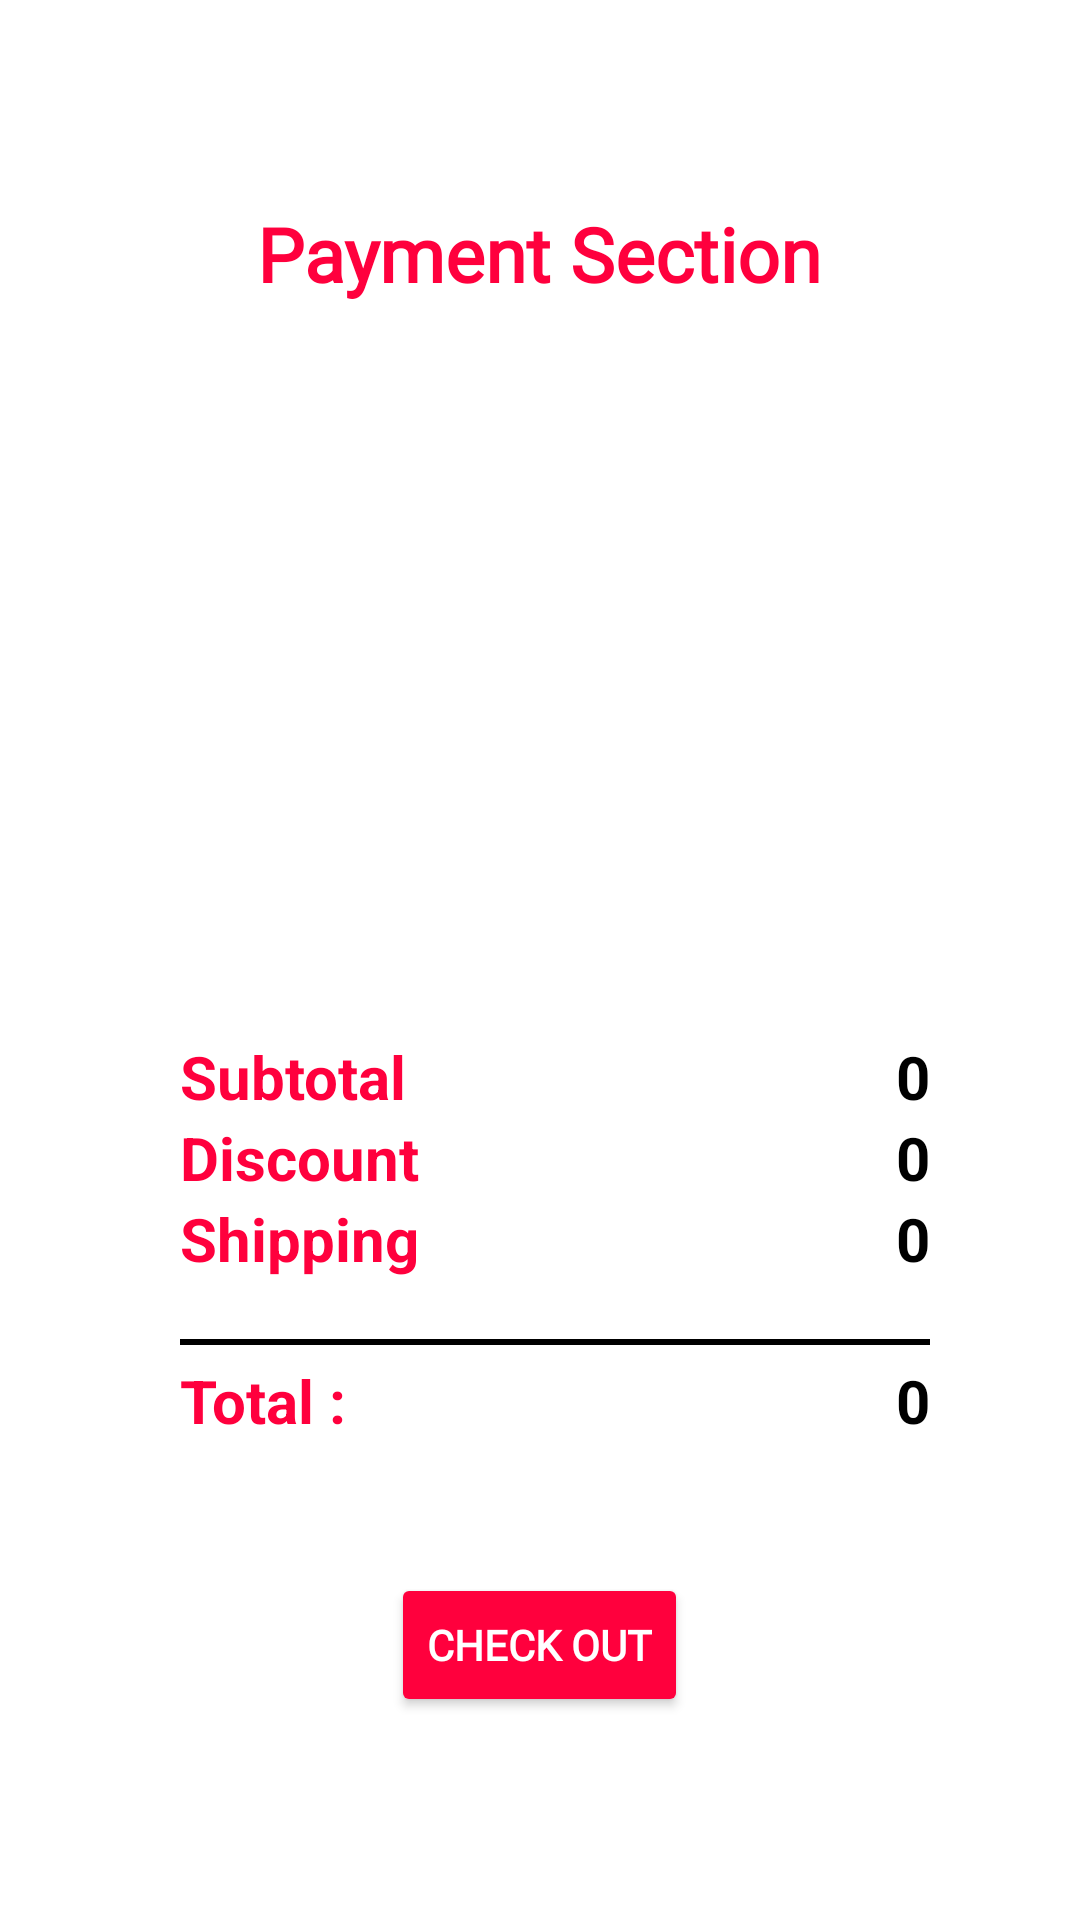

Produce the Android XML layout that renders to this screen, including the resource entries it uses.
<!-- AndroidManifest.xml: application theme Theme.BUYMENOW -->
<!-- res/layout/activity_payment.xml -->
<?xml version="1.0" encoding="utf-8"?>
<RelativeLayout xmlns:android="http://schemas.android.com/apk/res/android"
    xmlns:app="http://schemas.android.com/apk/res-auto"
    xmlns:tools="http://schemas.android.com/tools"
    android:layout_width="match_parent"
    android:layout_height="match_parent"
    tools:context=".Activities.PaymentActivity"
    android:padding="30dp"
    android:gravity="center">

    <TextView
        android:layout_width="wrap_content"
        android:layout_height="wrap_content"
        android:textSize="25sp"
        android:text="@string/payment_section"
        android:id="@+id/lottie_layer_name"
        android:layout_centerHorizontal="true"
        android:textColor="#ff003d"
        android:textStyle="bold"
        android:fontFamily="@font/aclonica"/>

    <ImageView
        android:id="@+id/card"
        android:layout_width="340dp"
        android:layout_below="@id/lottie_layer_name"
        android:layout_height="244dp"
        android:layout_centerHorizontal="true"
        android:src="@drawable/card_prev"/>

    <TextView
        android:id="@+id/subTotal"
        android:layout_width="wrap_content"
        android:layout_height="wrap_content"
        android:text="@string/subtotal"
        android:layout_marginStart="30dp"
        android:textSize="20sp"
        android:textColor="#ff003d"
        android:textStyle="bold"
        android:layout_below="@id/card"
        />

    <TextView
        android:id="@+id/discount"
        android:layout_width="wrap_content"
        android:layout_height="wrap_content"
        android:layout_below="@id/subTotal"
        android:text="@string/discount"
        android:layout_marginStart="30dp"
        android:textStyle="bold"
        android:textSize="20sp"
        android:textColor="#ff003d"
         />

    <TextView
        android:id="@+id/shipping"
        android:layout_width="wrap_content"
        android:layout_height="wrap_content"
        android:text="@string/shipping"
        android:layout_marginStart="30dp"
        android:textSize="20sp"
        android:textColor="#ff003d"
        android:textStyle="bold"
        android:layout_below="@id/discount" />

    <TextView
        android:id="@+id/sub_total"
        android:layout_width="wrap_content"
        android:layout_height="wrap_content"
        android:layout_below="@id/card"
        android:layout_alignParentEnd="true"
        android:textStyle="bold"
        android:layout_marginEnd="20dp"
        android:text="0"
        android:textColor="@color/black"
        android:textSize="20sp" />

    <TextView
        android:id="@+id/dis_count"
        android:layout_width="wrap_content"
        android:layout_height="wrap_content"
        android:layout_below="@id/sub_total"
        android:layout_alignParentEnd="true"
        android:layout_marginEnd="20dp"
        android:text="0"
        android:textStyle="bold"
        android:textColor="@color/black"
        android:textSize="20sp" />

    <TextView
        android:id="@+id/ship_ping"
        android:layout_width="wrap_content"
        android:layout_height="wrap_content"
        android:layout_below="@id/dis_count"
        android:layout_alignParentEnd="true"
        android:layout_marginEnd="20dp"
        android:text="0"
        android:textStyle="bold"
        android:textColor="@color/black"
        android:textSize="20sp" />

    <View
        android:id="@+id/divider"
        android:layout_width="430dp"
        android:layout_height="2dp"
        android:layout_below="@id/ship_ping"
        android:layout_marginStart="30dp"
        android:layout_marginEnd="20dp"
        android:layout_marginTop="20dp"
        android:background="@color/black" />

    <TextView
        android:id="@+id/total"
        android:layout_width="wrap_content"
        android:layout_height="wrap_content"
        android:layout_below="@id/divider"
        android:text="Total : "
        android:layout_marginTop="5dp"
        android:layout_marginStart="30dp"
        android:textStyle="bold"
        android:textColor="#ff003d"
        android:textSize="20sp" />

    <TextView
        android:id="@+id/amount"
        android:layout_width="wrap_content"
        android:layout_height="wrap_content"
        android:layout_marginEnd="20dp"
        android:layout_below="@id/divider"
        android:layout_alignParentEnd="true"
        android:layout_marginTop="5dp"
        android:text="0"
        android:textStyle="bold"
        android:textColor="@color/black"
        android:textSize="20sp" />

    <Button
        android:id="@+id/btnPay"
        android:layout_width="wrap_content"
        android:layout_height="wrap_content"
        android:layout_below="@id/amount"
        android:layout_centerHorizontal="true"
        android:layout_marginTop="44dp"
        android:backgroundTint="#ff003d"
        android:fontFamily="@font/aclonica"
        android:text="@string/check_out"
        android:textColor="@android:color/white"
        android:textStyle="bold" />

</RelativeLayout>
<!-- resources referenced by this layout -->
<resources>
  <string name="check_out">Check Out</string>
  <string name="discount">Discount</string>
  <string name="payment_section">Payment Section</string>
  <string name="shipping">Shipping</string>
  <string name="subtotal">Subtotal</string>
  <style name="Theme.BUYMENOW" parent="Theme.MaterialComponents.DayNight.NoActionBar">
          
          <item name="colorPrimary">@color/purple_500</item>
          <item name="colorPrimaryVariant">@color/purple_700</item>
          <item name="colorOnPrimary">@color/white</item>
          
          <item name="colorSecondary">@color/teal_200</item>
          <item name="colorSecondaryVariant">@color/teal_700</item>
          <item name="colorOnSecondary">@color/black</item>
          
          <item name="android:statusBarColor" tools:targetApi="l">?attr/colorPrimaryVariant</item>
          
      </style>
  <!-- not gathered from this repository: default colours our renderer supplied (Android Studio template values) -->
  <color name="purple_500">#FF6200EE</color>
  <color name="purple_700">#FF3700B3</color>
  <color name="teal_200">#FF03DAC5</color>
  <color name="teal_700">#FF018786</color>
  <color name="black">#FF000000</color>
  <color name="white">#FFFFFFFF</color>
</resources>
